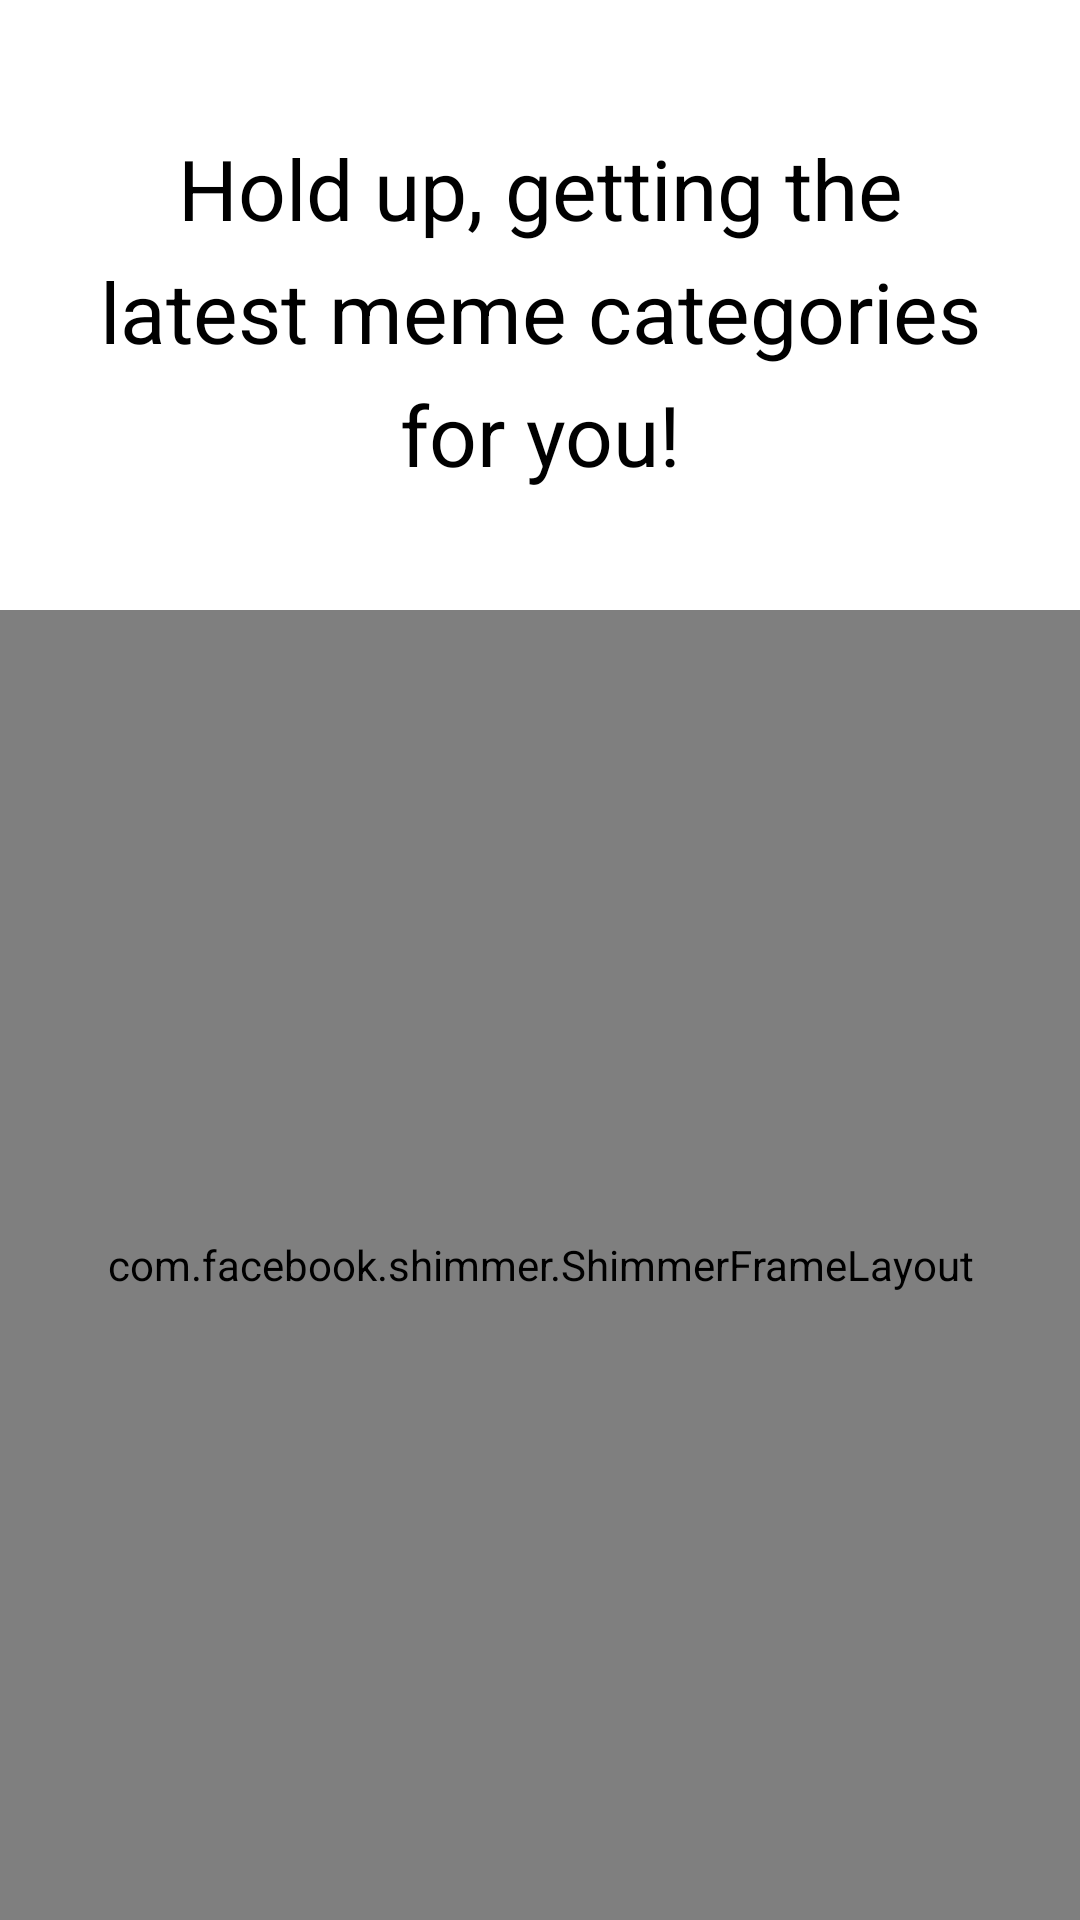

This screen was rendered from an Android layout file. Write that file and the resources it references.
<!-- AndroidManifest.xml: application theme Theme.Memopedia -->
<!-- res/layout/fragment_onboarding.xml -->
<?xml version="1.0" encoding="utf-8"?>
<LinearLayout xmlns:android="http://schemas.android.com/apk/res/android"
    xmlns:tools="http://schemas.android.com/tools"
    xmlns:app="http://schemas.android.com/apk/res-auto"
    android:layout_width="match_parent"
    android:layout_height="match_parent"
    tools:context=".onboarding.ui.OnboardingFragment"
    android:orientation="vertical">

    <TextView
        android:id="@+id/loading_placeholder"
        android:layout_width="wrap_content"
        android:layout_height="wrap_content"
        android:text="Hold up, getting the latest meme categories for you!"
        android:textSize="28sp"
        android:textColor="@color/black"
        android:lineSpacingExtra="8dp"
        android:gravity="center"
        android:layout_marginTop="20dp"
        android:layout_marginBottom="16dp"
        android:layout_marginStart="30dp"
        android:layout_marginEnd="30dp"
        android:paddingTop="24dp"
        android:paddingBottom="24dp"
        />

    <com.facebook.shimmer.ShimmerFrameLayout
        android:id="@+id/shimmerFrameLayout"
        android:layout_width="match_parent"
        android:layout_height="match_parent"
        android:layout_gravity="center">

        <LinearLayout
            android:layout_width="match_parent"
            android:layout_height="wrap_content"
            android:orientation="vertical">
            <include layout="@layout/onboarding_fragment_shimmer_header_layout"/>
            <include layout="@layout/onboarding_fragment_shimmer_layout"/>
            <include layout="@layout/onboarding_fragment_shimmer_layout"/>
            <include layout="@layout/onboarding_fragment_shimmer_layout"/>
            <include layout="@layout/onboarding_fragment_shimmer_layout"/>
            <include layout="@layout/onboarding_fragment_shimmer_layout"/>

        </LinearLayout>

    </com.facebook.shimmer.ShimmerFrameLayout>

    <androidx.recyclerview.widget.RecyclerView
        android:id="@+id/onboard_recyclerview"
        android:layout_width="match_parent"
        android:layout_height="match_parent"
        android:orientation="vertical"
        app:layoutManager="androidx.recyclerview.widget.LinearLayoutManager"
        tools:listitem="@layout/onboarding_list_item"
        app:layout_constraintStart_toStartOf="parent"
        app:layout_constraintEnd_toEndOf="parent"
        app:layout_constraintTop_toTopOf="parent"
        app:layout_constraintBottom_toBottomOf="parent"
        android:visibility="gone"
        android:layout_marginTop="8dp"
        android:layout_marginBottom="8dp"
        android:layout_marginStart="2dp"
        android:layout_marginEnd="2dp"/>

</LinearLayout>
<!-- res/layout/onboarding_fragment_shimmer_header_layout.xml (included above) -->
<?xml version="1.0" encoding="utf-8"?>
<LinearLayout xmlns:android="http://schemas.android.com/apk/res/android"
    android:orientation="vertical"
    android:layout_width="match_parent"
    android:layout_height="wrap_content"
    android:gravity="center"
    android:layout_marginStart="30dp"
    android:layout_marginEnd="30dp">

    <TextView
        android:layout_width="match_parent"
        android:layout_height="wrap_content"
        android:background="#dddddd"
        android:layout_marginTop="16dp"
        android:layout_marginBottom="32dp"
        android:paddingTop="16dp"
        android:paddingBottom="16dp"
        />

</LinearLayout>
<!-- res/layout/onboarding_fragment_shimmer_layout.xml (included above) -->
<?xml version="1.0" encoding="utf-8"?>
<LinearLayout xmlns:android="http://schemas.android.com/apk/res/android"
    android:orientation="vertical"
    android:layout_width="match_parent"
    android:layout_height="wrap_content"
    android:padding="8dp">

    <TextView
        android:id="@+id/category_title"
        android:layout_width="180dp"
        android:layout_height="wrap_content"
        android:layout_margin="4dp"
        android:padding="8dp"
        android:background="#dddddd"/>

    <LinearLayout
        android:layout_width="match_parent"
        android:layout_height="wrap_content"
        android:orientation="horizontal">

    <TextView
        android:layout_width="150dp"
        android:layout_height="wrap_content"
        android:layout_marginStart="4dp"
        android:layout_marginEnd="4dp"
        android:layout_marginTop="8dp"
        android:layout_marginBottom="4dp"
        android:padding="4dp"
        android:background="#dddddd"/>

        <TextView
            android:layout_width="150dp"
            android:layout_height="wrap_content"
            android:layout_marginStart="4dp"
            android:layout_marginEnd="4dp"
            android:layout_marginTop="8dp"
            android:layout_marginBottom="4dp"
            android:padding="4dp"
            android:background="#dddddd"/>

        <TextView
            android:layout_width="150dp"
            android:layout_height="wrap_content"
            android:layout_marginStart="4dp"
            android:layout_marginEnd="4dp"
            android:layout_marginTop="8dp"
            android:layout_marginBottom="4dp"
            android:padding="4dp"
            android:background="#dddddd"/>

    </LinearLayout>

</LinearLayout>
<!-- res/layout/onboarding_list_item.xml (included above) -->
<?xml version="1.0" encoding="utf-8"?>
<LinearLayout xmlns:android="http://schemas.android.com/apk/res/android"
    android:layout_width="match_parent"
    android:layout_height="wrap_content"
    xmlns:tools="http://schemas.android.com/tools"
    xmlns:app="http://schemas.android.com/apk/res-auto"
    android:padding="4dp"
    android:orientation="vertical">

    <TextView
        android:id="@+id/category_title"
        android:layout_width="wrap_content"
        android:layout_height="wrap_content"
        tools:text="category title"
        android:textStyle="bold"
        android:textColor="@color/black"
        android:textSize="24sp"
        android:layout_margin="4dp"
        android:padding="4dp"/>

    <androidx.recyclerview.widget.RecyclerView
        android:id="@+id/categories_recyclerview"
        android:layout_width="match_parent"
        android:layout_height="wrap_content"
        tools:listitem="@layout/categories_list_item"
        android:paddingTop="6dp"
        android:paddingBottom="6dp"/>

</LinearLayout>
<!-- res/layout/categories_list_item.xml (included above) -->
<?xml version="1.0" encoding="utf-8"?>
<LinearLayout xmlns:android="http://schemas.android.com/apk/res/android"
    xmlns:tools="http://schemas.android.com/tools"
    android:orientation="vertical"
    android:layout_width="wrap_content"
    android:layout_height="wrap_content"
    android:layout_marginStart="4dp"
    android:layout_marginEnd="4dp"
    android:gravity="center_horizontal">

    <com.google.android.material.imageview.ShapeableImageView
        android:id="@+id/category_icon"
        android:layout_width="200dp"
        android:layout_height="200dp"
        tools:src="@mipmap/ic_launcher"
        android:scaleType="centerCrop"
        />

    <TextView
        android:id="@+id/category_name"
        android:layout_width="match_parent"
        android:layout_height="wrap_content"
        tools:text="placeholder-text"
        android:textColor="@color/black"
        android:textSize="18sp"
        android:gravity="center"
        android:layout_marginStart="4dp"
        android:layout_marginEnd="4dp"
        android:layout_marginTop="8dp"
        android:layout_marginBottom="8dp"
        android:padding="8dp"
        android:maxLines="1"
        android:ellipsize="end"
        android:background="@drawable/name"/>

    <androidx.cardview.widget.CardView
        android:id="@+id/bg"
        android:layout_width="160dp"
        android:layout_height="wrap_content">

        <LinearLayout
            android:layout_width="match_parent"
            android:layout_height="wrap_content"
            android:orientation="vertical">

            <TextView
                android:layout_width="wrap_content"
                android:layout_height="wrap_content"
                android:text="Tags:"
                android:textSize="18sp"
                android:textStyle="bold"
                android:textColor="@color/black"
                android:layout_marginStart="8dp"
                android:padding="4dp"/>

            <androidx.core.widget.NestedScrollView
                android:id="@+id/category_tags_holder"
                android:layout_width="match_parent"
                android:layout_height="184dp"
                android:layout_margin="8dp">

                <com.google.android.material.chip.ChipGroup
                    android:id="@+id/category_chipgroup"
                    android:layout_width="wrap_content"
                    android:layout_height="wrap_content"
                    />

            </androidx.core.widget.NestedScrollView>

        </LinearLayout>

    </androidx.cardview.widget.CardView>

</LinearLayout>
<!-- resources referenced by this layout -->
<resources>
  <color name="black">#FF000000</color>
  <!-- drawable name (drawable) -->
  <?xml version="1.0" encoding="utf-8"?>
  <shape xmlns:android="http://schemas.android.com/apk/res/android">
      <solid android:color="#F3F2F2"/>
      <corners android:radius="8dp"/>
  </shape>
  <style name="Theme.Memopedia" parent="Theme.MaterialComponents.DayNight.NoActionBar">
          
          <item name="colorPrimary">@color/purple_500</item>
          <item name="colorPrimaryVariant">@color/purple_700</item>
          <item name="colorOnPrimary">@color/white</item>
          
          <item name="colorSecondary">@color/teal_200</item>
          <item name="colorSecondaryVariant">@color/teal_700</item>
          <item name="colorOnSecondary">@color/black</item>
          
          <item name="android:statusBarColor" tools:targetApi="l">?attr/colorPrimaryVariant</item>
          
      </style>
  <color name="purple_500">#FF6200EE</color>
  <color name="purple_700">#FF3700B3</color>
  <color name="white">#FFFFFFFF</color>
  <color name="teal_200">#FF03DAC5</color>
  <color name="teal_700">#FF018786</color>
</resources>
